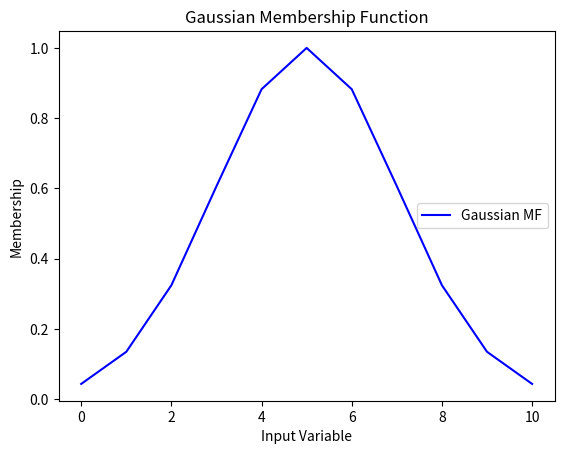

Recreate this plot in Python.
import numpy as np
import matplotlib.pyplot as plt

def gaussmf(x, mean, sigma):
    return np.exp(-((x - mean)**2) / (2 * sigma**2))

x = np.arange(0, 11, 1)


center = 5
sigma = 2


mfx = gaussmf(x, center, sigma)


plt.plot(x, mfx, 'b', linewidth=1.5, label='Gaussian MF')
plt.title('Gaussian Membership Function')
plt.ylabel('Membership')
plt.xlabel('Input Variable')
plt.legend(loc='center right')
plt.show()
